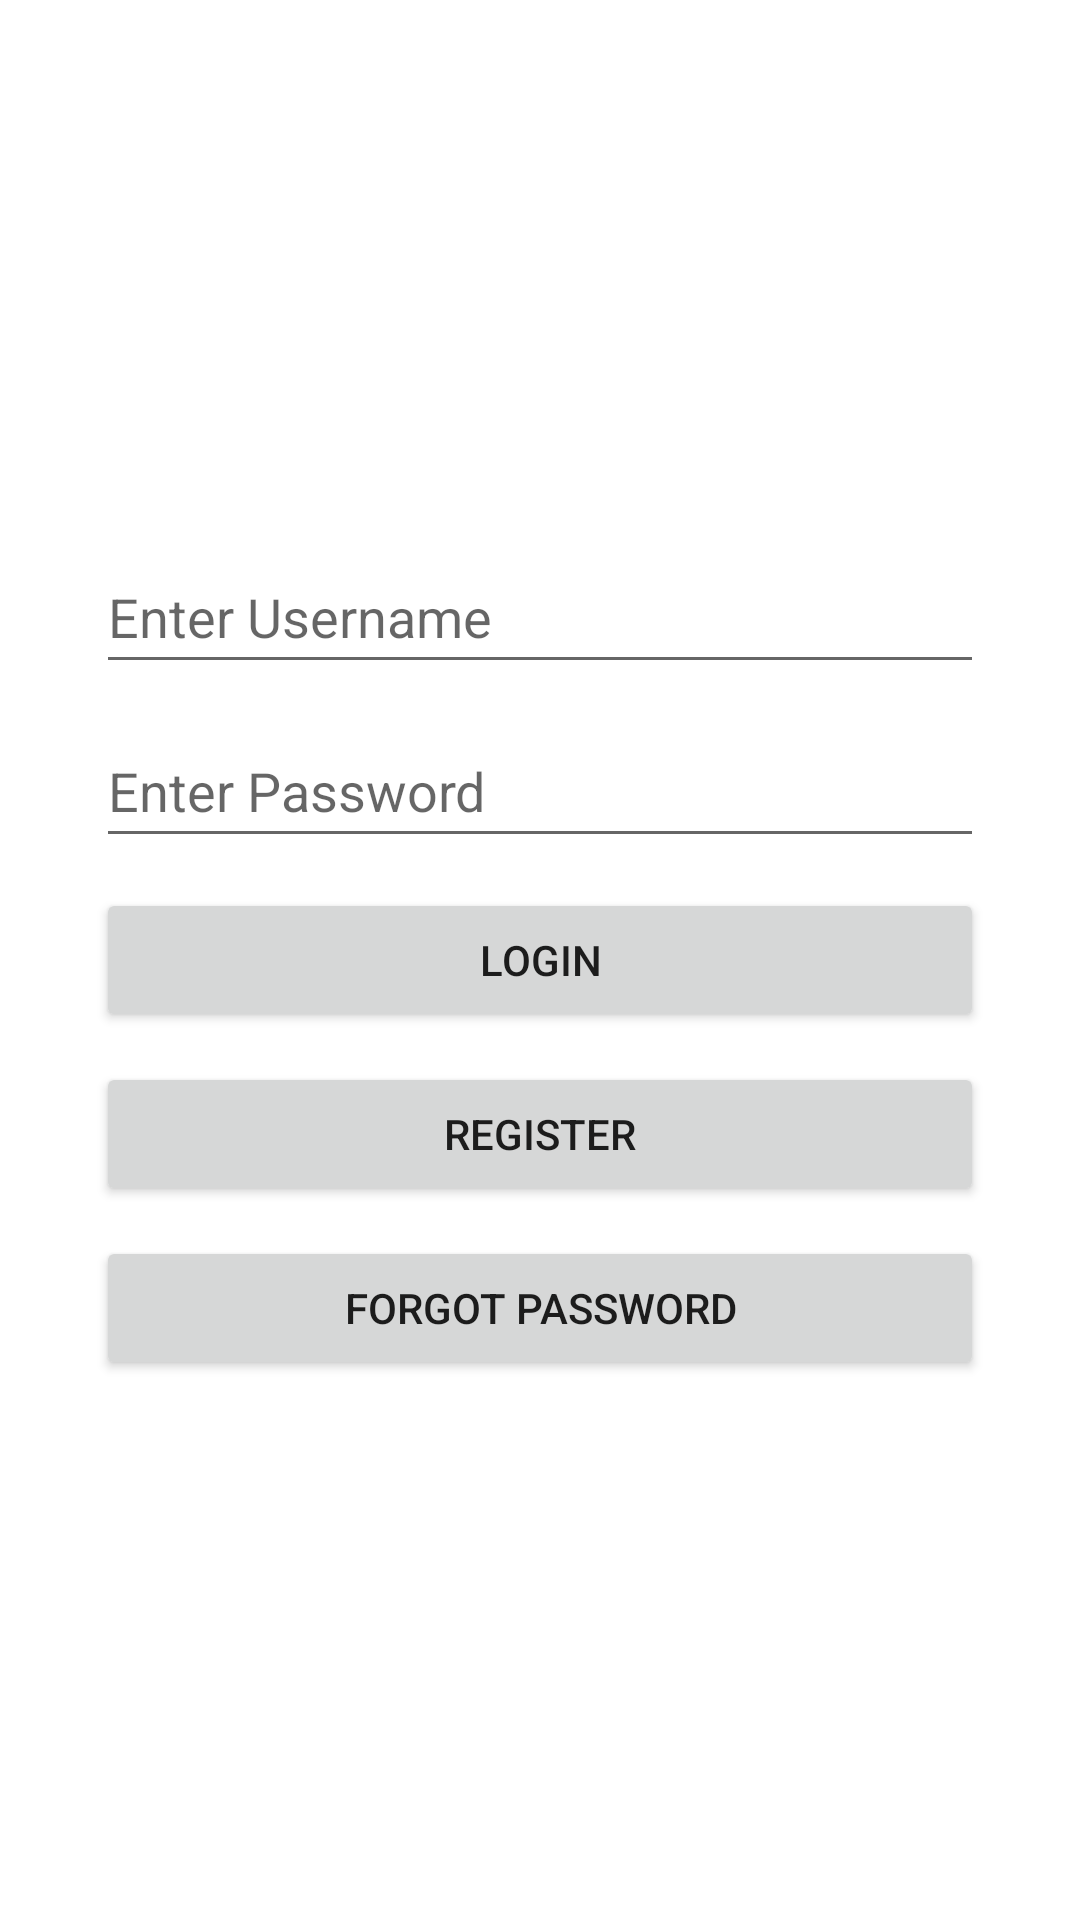

This screen was rendered from an Android layout file. Write that file and the resources it references.
<!-- AndroidManifest.xml: application theme Theme.MADDKotlinTute1 -->
<!-- res/layout/activity_main.xml -->
<?xml version="1.0" encoding="utf-8"?>
<androidx.constraintlayout.widget.ConstraintLayout xmlns:android="http://schemas.android.com/apk/res/android"
    xmlns:app="http://schemas.android.com/apk/res-auto"
    xmlns:tools="http://schemas.android.com/tools"
    android:layout_width="match_parent"
    android:layout_height="match_parent"
    tools:context=".MainActivity">

    <LinearLayout
        android:layout_width="0dp"
        android:layout_height="wrap_content"
        android:layout_marginStart="32dp"
        android:layout_marginEnd="32dp"
        android:orientation="vertical"
        app:layout_constraintBottom_toBottomOf="parent"
        app:layout_constraintEnd_toEndOf="parent"
        app:layout_constraintStart_toStartOf="parent"
        app:layout_constraintTop_toTopOf="parent">

        <EditText
            android:id="@+id/edtMAUserName"
            android:layout_width="match_parent"
            android:layout_height="48dp"
            android:ems="10"
            android:hint="@string/hntName"
            android:inputType="textPersonName"
            app:layout_constraintEnd_toEndOf="parent"
            app:layout_constraintStart_toStartOf="parent" />

        <EditText
            android:id="@+id/edtMAPassword"
            android:layout_width="match_parent"
            android:layout_height="48dp"
            android:layout_marginTop="10dp"
            android:ems="10"
            android:hint="@string/hntPassword"
            android:inputType="textPassword" />

        <Button
            android:id="@+id/btnMALogin"
            android:layout_width="match_parent"
            android:layout_height="wrap_content"
            android:layout_marginTop="10dp"
            android:onClick="openNewActivity"
            android:text="@string/btnLogin" />

        <Button
            android:id="@+id/btnMARegister"
            android:layout_width="match_parent"
            android:layout_height="wrap_content"
            android:layout_marginTop="10dp"
            android:onClick="openNewActivity"
            android:text="@string/btnRegister" />

        <Button
            android:id="@+id/btnMAForgotPassword"
            android:layout_width="match_parent"
            android:layout_height="wrap_content"
            android:layout_marginTop="10dp"
            android:onClick="openNewActivity"
            android:text="@string/btnForgotPassword"
            app:layout_constraintEnd_toEndOf="parent"
            app:layout_constraintStart_toStartOf="parent" />
    </LinearLayout>
</androidx.constraintlayout.widget.ConstraintLayout>
<!-- resources referenced by this layout -->
<resources>
  <string name="btnForgotPassword">Forgot Password</string>
  <string name="btnLogin">Login</string>
  <string name="btnRegister">Register</string>
  <string name="hntName">Enter Username</string>
  <string name="hntPassword">Enter Password</string>
  <style name="Theme.MADDKotlinTute1" parent="Theme.MaterialComponents.DayNight.DarkActionBar">
          
          <item name="colorPrimary">@color/purple_500</item>
          <item name="colorPrimaryVariant">@color/purple_700</item>
          <item name="colorOnPrimary">@color/white</item>
          
          <item name="colorSecondary">@color/teal_200</item>
          <item name="colorSecondaryVariant">@color/teal_700</item>
          <item name="colorOnSecondary">@color/black</item>
          
          <item name="android:statusBarColor" tools:targetApi="l">?attr/colorPrimaryVariant</item>
          
      </style>
  <!-- not gathered from this repository: default colours our renderer supplied (Android Studio template values) -->
  <color name="purple_500">#FF6200EE</color>
  <color name="purple_700">#FF3700B3</color>
  <color name="teal_200">#FF03DAC5</color>
  <color name="teal_700">#FF018786</color>
  <color name="black">#FF000000</color>
  <color name="white">#FFFFFFFF</color>
</resources>
